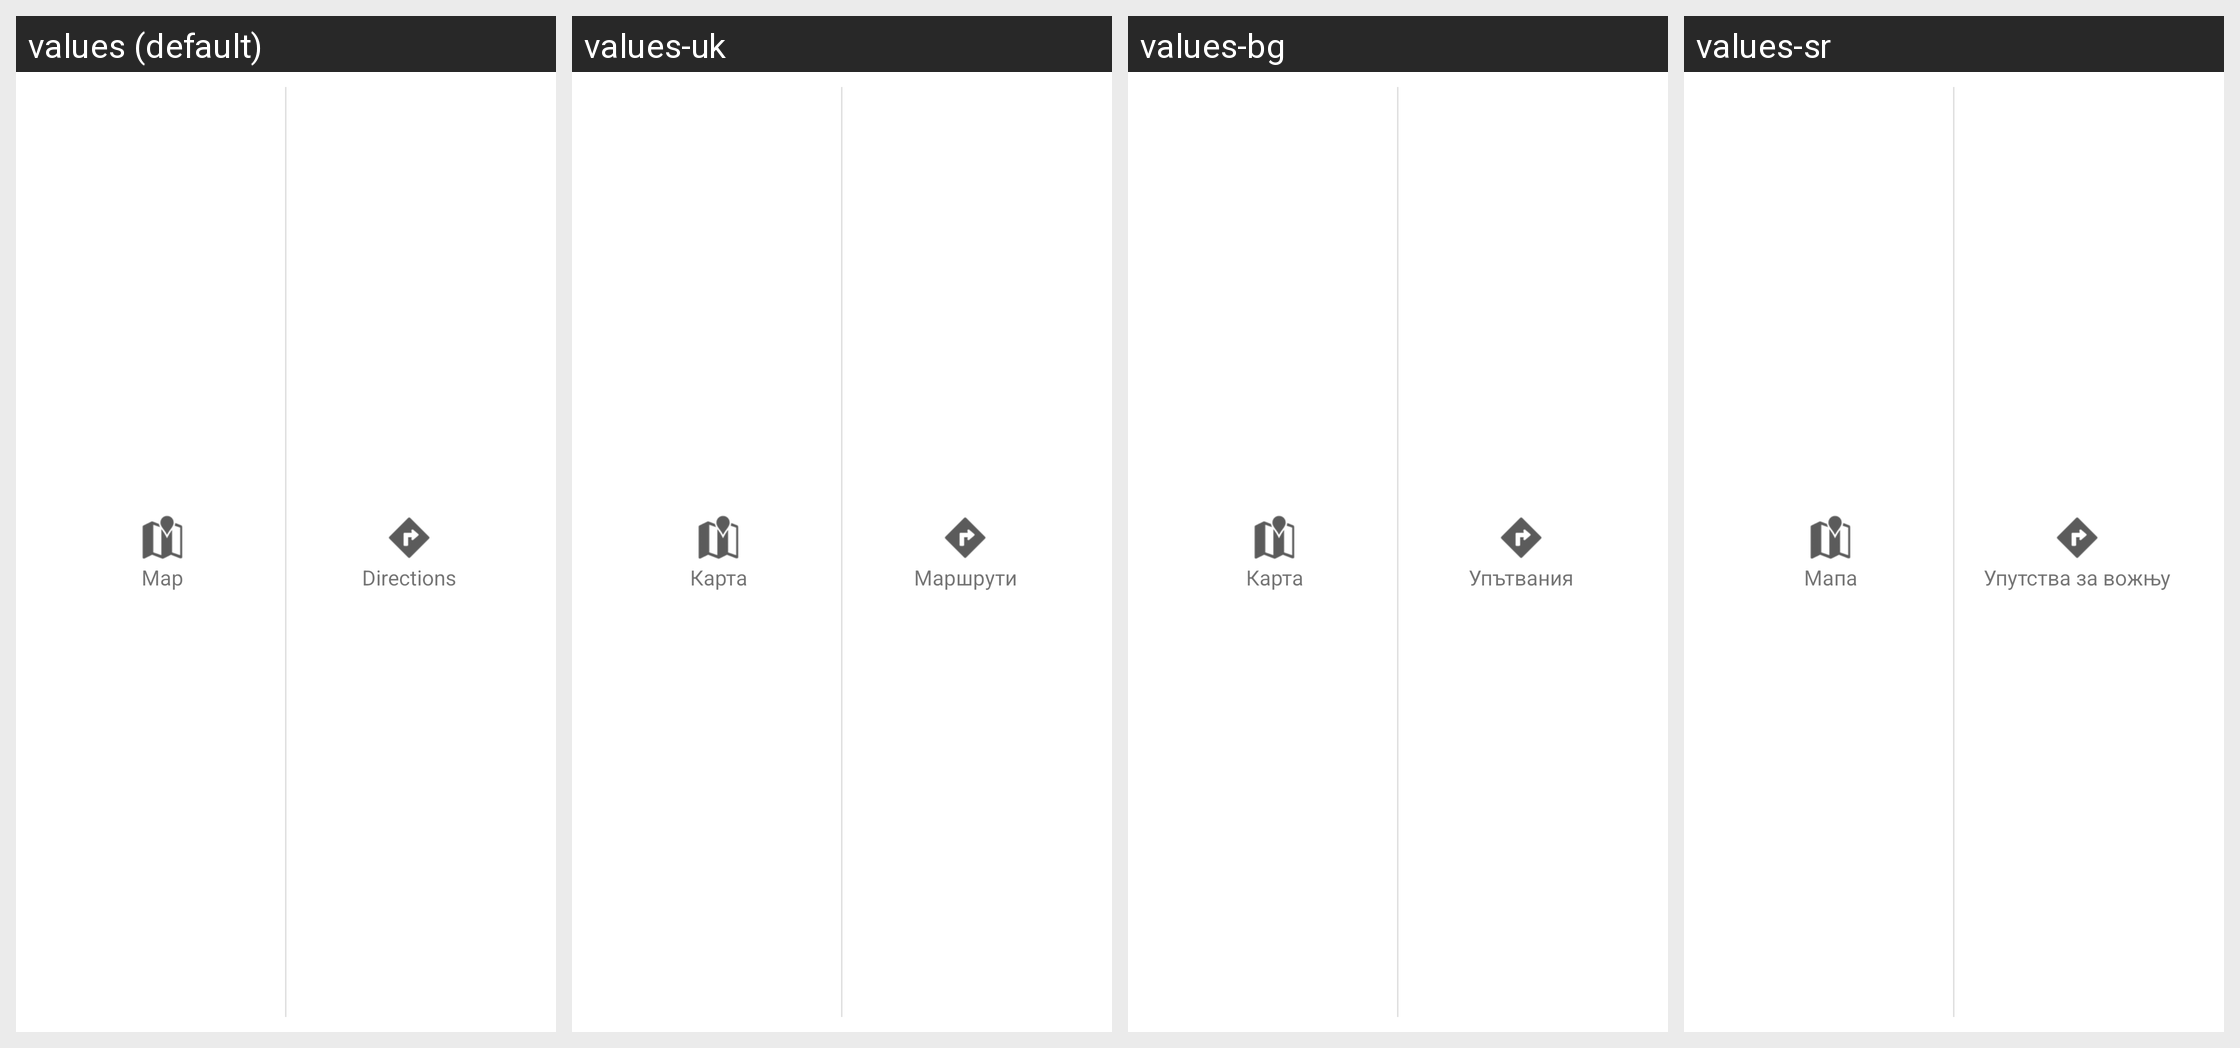

The same Android screen rendered under several of its app's locales, left to right. List the strings drawn on it with the default value and each locale's translation.
Android screen res/layout/profile_item_local_actions.xml rendered under 4 locales, left to right: values (default), values-uk, values-bg, values-sr. Device: Nexus 5 (rendered at 1080×1920; each locale shown at half size, 540×960, under a caption strip naming it); theme Theme.MaterialComponents.DayNight.NoActionBar.
Other locales in the repository, not shown: values-af, values-am, values-ar, values-be, values-ca, values-cs, values-da, values-de, values-el, values-en-rGB, values-es, values-es-rUS, values-et, values-fa, values-fi, values-fr, values-hi, values-hr, values-hu, values-id, values-in, values-it, values-iw, values-ja, values-ko, values-lt, values-lv, values-ms, values-nb, values-nl, values-pl, values-pt, values-pt-rPT, values-ro, values-ru, values-sk, values-sl, values-sv, values-sw, values-th, values-tl, values-tr, values-vi, values-zh-rCN, values-zh-rTW, values-zu.
Strings drawn on this screen, with the default value and each locale's value (text and hints the layout hard-codes, and strings that could not be matched under every locale, appear in the picture but are not listed):

profile_local_page_map
  values: Map
  values-uk: Карта
  values-bg: Карта
  values-sr: Мапа

profile_local_page_directions
  values: Directions
  values-uk: Маршрути
  values-bg: Упътвания
  values-sr: Упутства за вожњу
